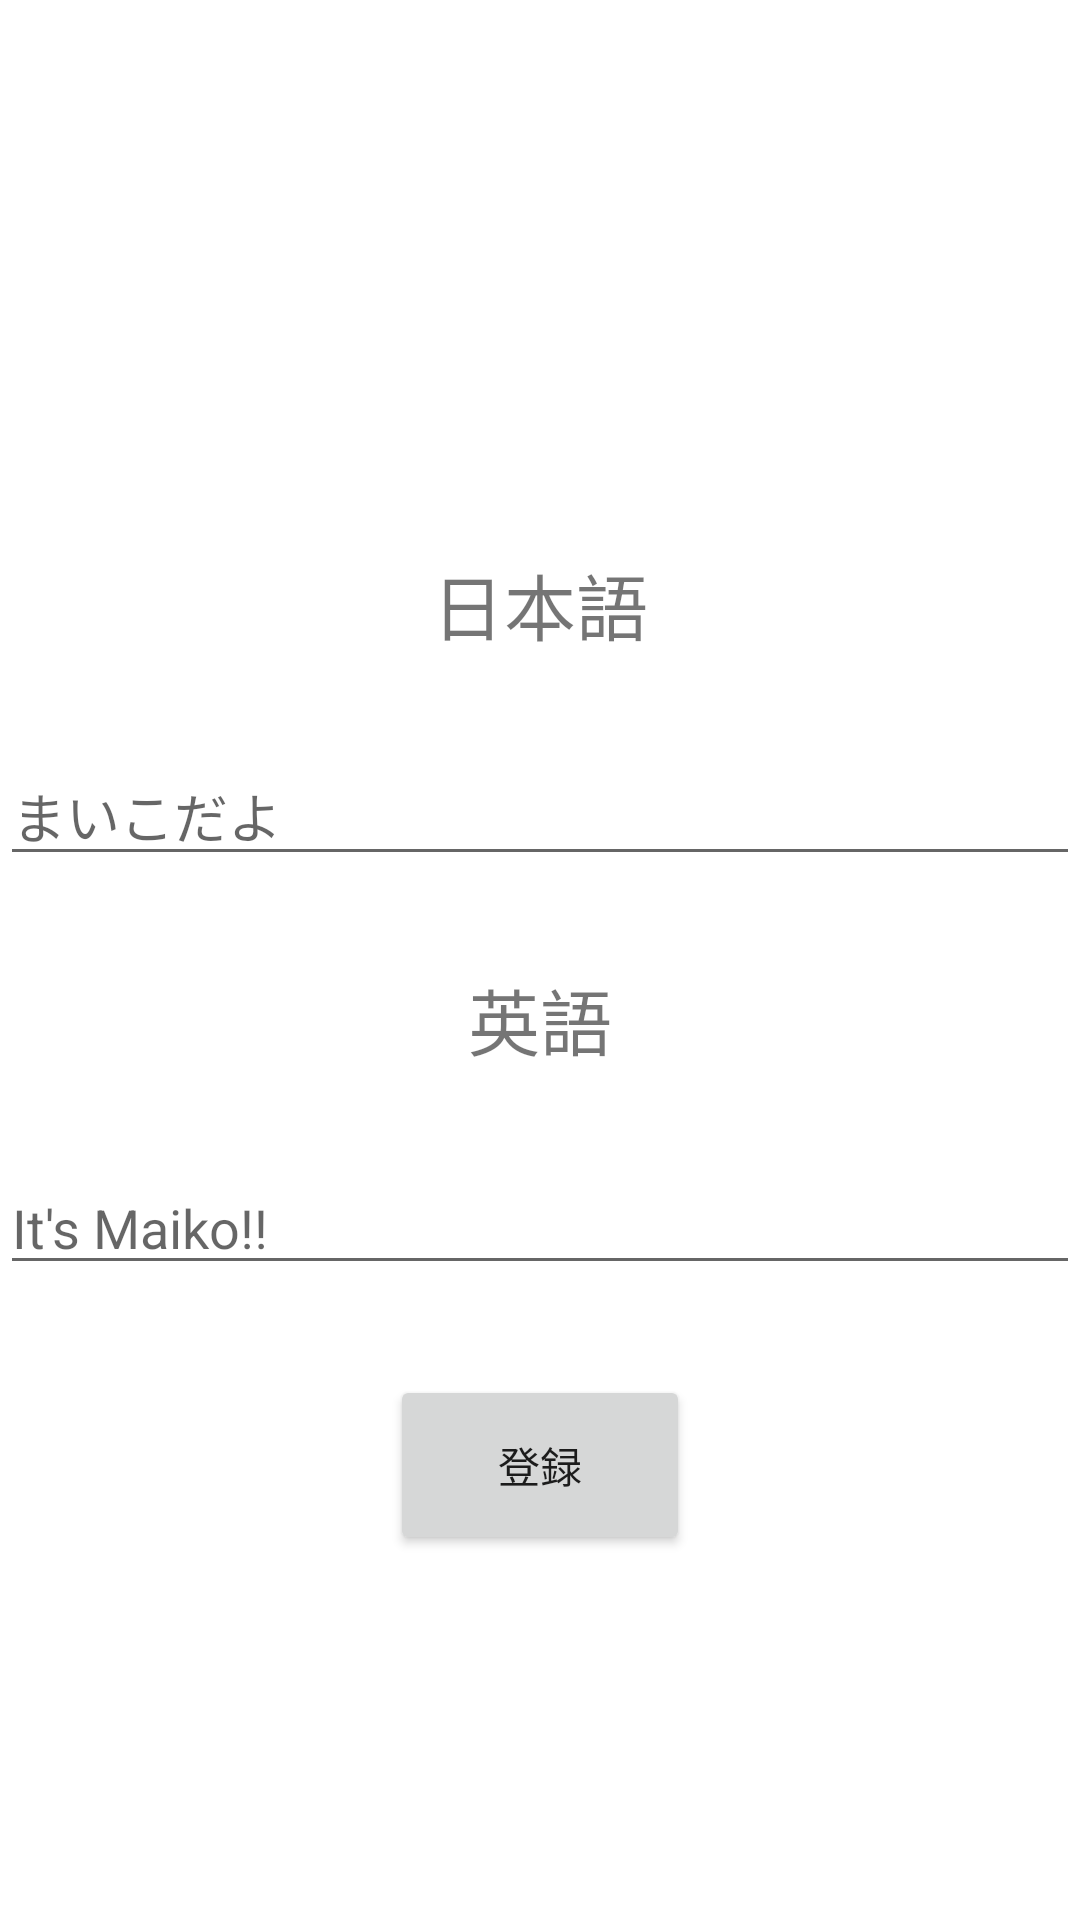

Layout XML and referenced resources for this Android screen:
<!-- AndroidManifest.xml: application theme Theme.TangoFlash -->
<!-- res/layout/activity_ins_update.xml -->
<?xml version="1.0" encoding="utf-8"?>
<LinearLayout  xmlns:android="http://schemas.android.com/apk/res/android"
    xmlns:app="http://schemas.android.com/apk/res-auto"
    xmlns:tools="http://schemas.android.com/tools"
    android:layout_width="match_parent"
    android:layout_height="match_parent"
    tools:context=".InsUpdateActivity"
    android:orientation="vertical"
    android:gravity="center">

    <TextView
        android:id="@+id/rowidTv"
        android:layout_width="wrap_content"
        android:layout_height="wrap_content"
        android:textSize="24sp"/>

    <TextView
        android:id="@+id/quizLabel"
        android:layout_width="wrap_content"
        android:layout_height="wrap_content"
        android:text="@string/quiz_label"
        android:textSize="24sp"
        android:layout_marginTop="30dp"/>

    <EditText
        android:id="@+id/question_input_text"
        android:layout_width="match_parent"
        android:layout_height="wrap_content"
        android:layout_marginTop="30dp"
        android:hint="まいこだよ" />

    <TextView
        android:id="@+id/answerLabel"
        android:layout_width="wrap_content"
        android:layout_height="wrap_content"
        android:text="@string/answer_label"
        android:textSize="24sp"
        android:layout_marginTop="30dp" />

    <EditText
        android:id="@+id/answer_input_text"
        android:layout_width="match_parent"
        android:layout_height="wrap_content"
        android:layout_marginTop="30dp"
        android:hint="It's Maiko!!" />

    <Button
        android:id="@+id/insUpd_Btn"
        android:layout_width="100dp"
        android:layout_height="60dp"
        android:text="@string/ins_upd_button"
        android:layout_marginTop="30dp"
        android:onClick="insUpdQuiz" />

</LinearLayout>
<!-- resources referenced by this layout -->
<resources>
  <string name="answer_label">英語</string>
  <string name="ins_upd_button">登録</string>
  <string name="quiz_label">日本語</string>
  <style name="Theme.TangoFlash" parent="Theme.MaterialComponents.DayNight.NoActionBar">
          
          <item name="colorPrimary">@color/purple_500</item>
          <item name="colorPrimaryVariant">@color/purple_700</item>
          <item name="colorOnPrimary">@color/white</item>
          
          <item name="colorSecondary">@color/teal_200</item>
          <item name="colorSecondaryVariant">@color/teal_700</item>
          <item name="colorOnSecondary">@color/black</item>
          
          <item name="android:statusBarColor" tools:targetApi="l">?attr/colorPrimaryVariant</item>
          
      </style>
  <!-- not gathered from this repository: default colours our renderer supplied (Android Studio template values) -->
  <color name="purple_500">#FF6200EE</color>
  <color name="purple_700">#FF3700B3</color>
  <color name="teal_200">#FF03DAC5</color>
  <color name="teal_700">#FF018786</color>
  <color name="black">#FF000000</color>
  <color name="white">#FFFFFFFF</color>
</resources>
